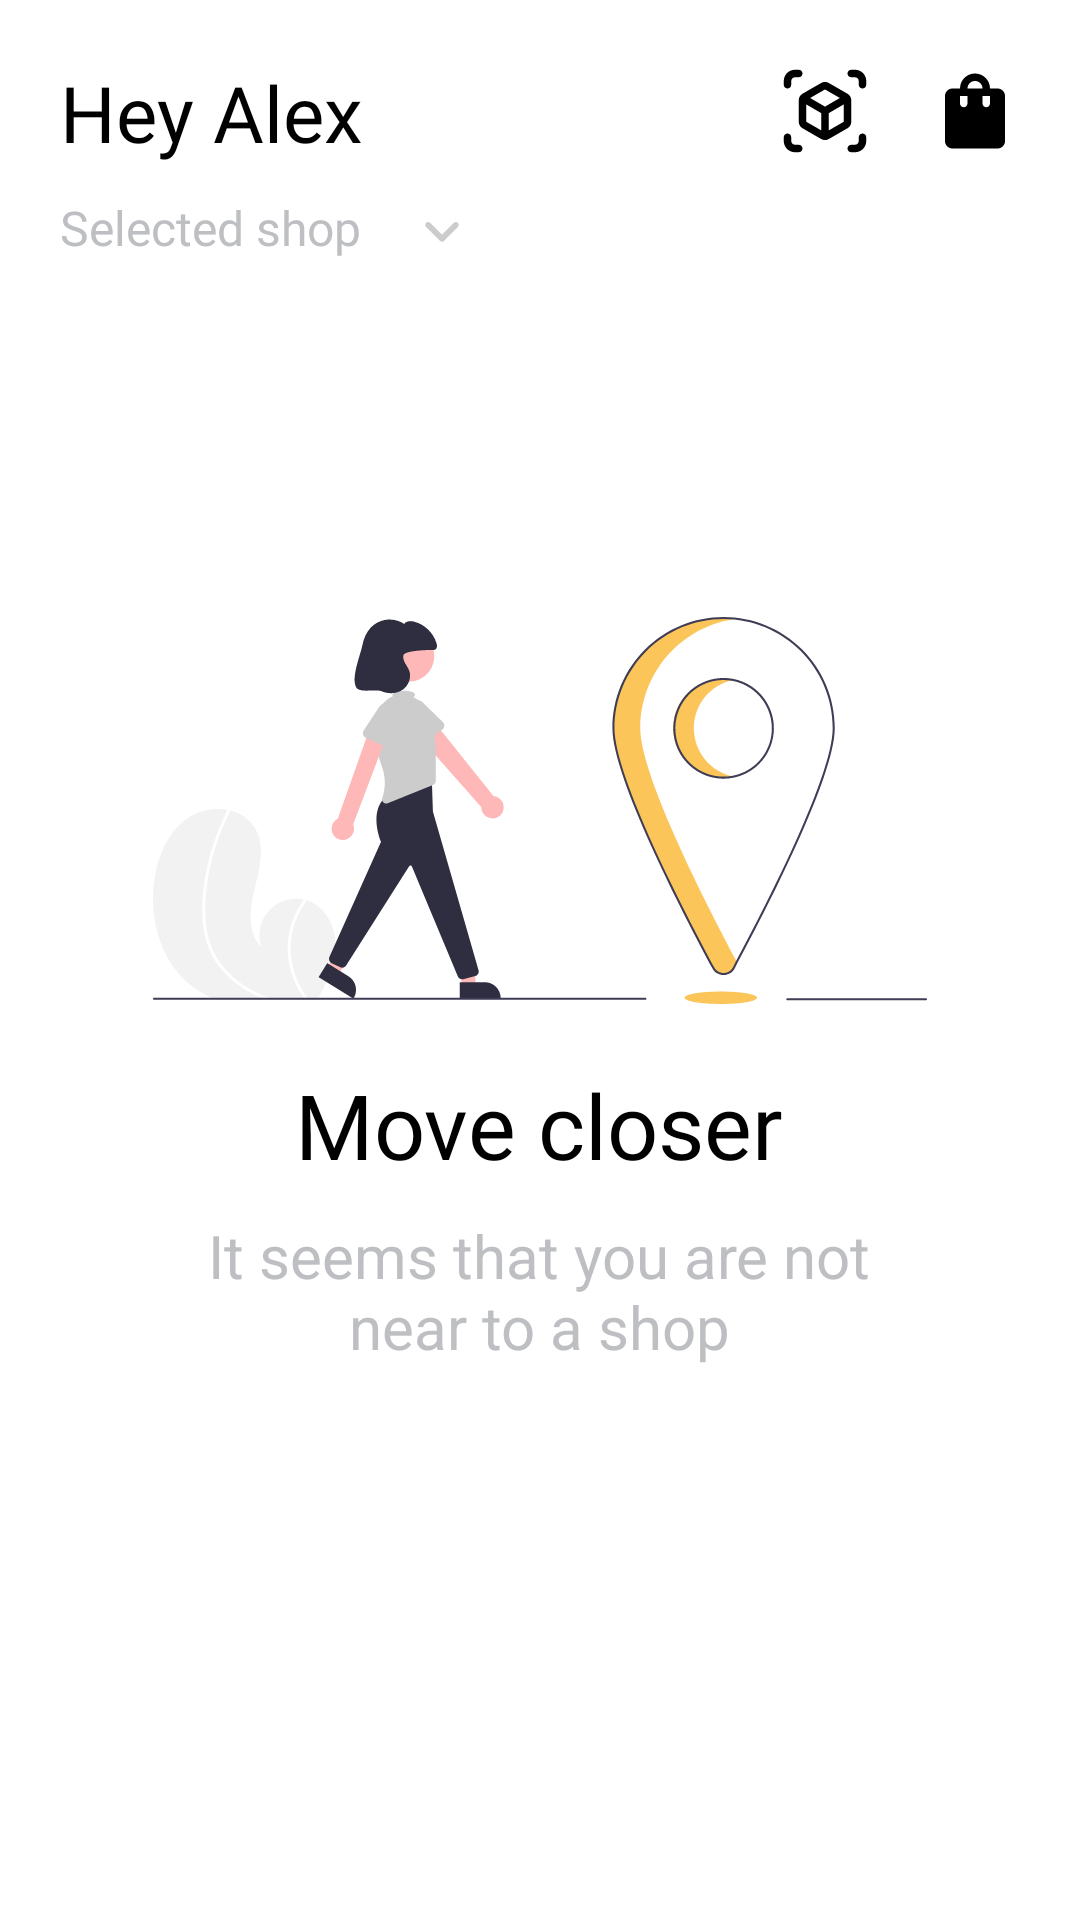

Reconstruct the res/layout file that produces this screen, plus the resources it refers to.
<!-- AndroidManifest.xml: application theme Theme.ArShop -->
<!-- res/layout/fragment_location_fail.xml -->
<?xml version="1.0" encoding="utf-8"?>
<androidx.constraintlayout.widget.ConstraintLayout xmlns:android="http://schemas.android.com/apk/res/android"
    xmlns:app="http://schemas.android.com/apk/res-auto"
    android:layout_width="match_parent"
    android:layout_height="match_parent"
    android:background="@color/white">


    <TextView
        android:id="@+id/textViewName"
        android:layout_width="wrap_content"
        android:layout_height="wrap_content"
        android:layout_marginStart="20dp"
        android:layout_marginTop="20dp"
        android:fontFamily="@font/circular_std_bold"
        android:text="@string/hey_alex"
        android:textColor="@color/black"
        android:textSize="26sp"
        app:layout_constraintStart_toStartOf="parent"
        app:layout_constraintTop_toTopOf="parent" />

    <ImageButton
        android:id="@+id/imageButton4"
        android:layout_width="wrap_content"
        android:layout_height="wrap_content"
        android:layout_marginTop="22dp"
        android:layout_marginEnd="20dp"
        android:background="@null"
        android:backgroundTint="@null"
        android:src="@drawable/ic_shopping_bag_24px"
        app:layout_constraintEnd_toEndOf="parent"
        app:layout_constraintTop_toTopOf="parent"
        android:contentDescription="@string/description" />

    <ImageButton
        android:id="@+id/imageButton5"
        android:layout_width="wrap_content"
        android:layout_height="wrap_content"
        android:layout_marginTop="22dp"
        android:layout_marginEnd="20dp"
        android:background="@null"
        android:backgroundTint="@null"
        android:src="@drawable/ic_view_in_ar_24px"
        app:layout_constraintEnd_toStartOf="@+id/imageButton4"
        app:layout_constraintTop_toTopOf="parent"
        android:contentDescription="@string/description" />

    <TextView
        android:id="@+id/textView16"
        android:layout_width="wrap_content"
        android:layout_height="wrap_content"
        android:layout_marginStart="20dp"
        android:layout_marginTop="10dp"
        android:drawablePadding="15dp"
        android:fontFamily="@font/circular_std_medium"
        android:text="@string/selected_shop"
        android:textColor="@color/light_grey"
        android:textSize="16sp"
        app:drawableEndCompat="@drawable/ic_select_down_24px"
        app:layout_constraintStart_toStartOf="parent"
        app:layout_constraintTop_toBottomOf="@+id/textViewName" />

    <ImageView
        android:id="@+id/imageView3"
        android:layout_width="wrap_content"
        android:layout_height="wrap_content"
        android:layout_marginBottom="100dp"
        android:src="@drawable/ic_undraw_move_closer"
        app:layout_constraintBottom_toBottomOf="parent"
        app:layout_constraintEnd_toEndOf="parent"
        app:layout_constraintStart_toStartOf="parent"
        app:layout_constraintTop_toTopOf="parent"
        android:contentDescription="@string/description" />

    <TextView
        android:id="@+id/textView17"
        android:layout_width="wrap_content"
        android:layout_height="wrap_content"
        android:layout_marginTop="20dp"
        android:fontFamily="@font/circular_std_bold"
        android:text="@string/move_closer"
        android:textColor="@color/black"
        android:textSize="30sp"
        app:layout_constraintEnd_toEndOf="parent"
        app:layout_constraintHorizontal_bias="0.498"
        app:layout_constraintStart_toStartOf="parent"
        app:layout_constraintTop_toBottomOf="@+id/imageView3" />

    <TextView
        android:id="@+id/textView18"
        android:layout_width="250dp"
        android:layout_height="wrap_content"
        android:layout_marginTop="10dp"
        android:gravity="center"
        android:text="@string/it_seems_that_you_are_not_near_to_a_shop"
        android:textColor="@color/light_grey"
        android:textSize="20sp"
        app:layout_constraintEnd_toEndOf="parent"
        app:layout_constraintHorizontal_bias="0.498"
        app:layout_constraintStart_toStartOf="parent"
        app:layout_constraintTop_toBottomOf="@+id/textView17" />


</androidx.constraintlayout.widget.ConstraintLayout>
<!-- resources referenced by this layout -->
<resources>
  <color name="black">#FF000000</color>
  <color name="light_grey">#BEBFC2</color>
  <color name="white">#FFFFFF</color>
  <!-- drawable ic_select_down_24px (drawable) -->
  <vector xmlns:android="http://schemas.android.com/apk/res/android"
      android:width="24dp"
      android:height="24dp"
      android:viewportWidth="24"
      android:viewportHeight="24">
    <path
        android:pathData="M17.29,9.2901C16.9,8.9001 16.27,8.9001 15.88,9.2901L12,13.1701L8.12,9.2901C7.73,8.9001 7.1,8.9001 6.71,9.2901C6.32,9.6801 6.32,10.3101 6.71,10.7001L11.3,15.2901C11.69,15.6801 12.32,15.6801 12.71,15.2901L17.3,10.7001C17.68,10.3201 17.68,9.6801 17.29,9.2901Z"
        android:fillColor="#CCCCCC"/>
  </vector>
  <!-- drawable ic_shopping_bag_24px (drawable) -->
  <vector xmlns:android="http://schemas.android.com/apk/res/android"
      android:width="30dp"
      android:height="30dp"
      android:viewportWidth="30"
      android:viewportHeight="30">
    <path
        android:pathData="M22.5,7.5H20C20,4.7375 17.7625,2.5 15,2.5C12.2375,2.5 10,4.7375 10,7.5H7.5C6.125,7.5 5,8.625 5,10V25C5,26.375 6.125,27.5 7.5,27.5H22.5C23.875,27.5 25,26.375 25,25V10C25,8.625 23.875,7.5 22.5,7.5ZM12.5,12.5C12.5,13.1875 11.9375,13.75 11.25,13.75C10.5625,13.75 10,13.1875 10,12.5V10H12.5V12.5ZM15,5C16.375,5 17.5,6.125 17.5,7.5H12.5C12.5,6.125 13.625,5 15,5ZM20,12.5C20,13.1875 19.4375,13.75 18.75,13.75C18.0625,13.75 17.5,13.1875 17.5,12.5V10H20V12.5Z"
        android:fillColor="#000000"/>
  </vector>
  <!-- drawable ic_undraw_move_closer: vector/xml drawable (drawable, 13262 chars, omitted) -->
  <!-- drawable ic_view_in_ar_24px: vector/xml drawable (drawable, 2035 chars, omitted) -->
  <string name="description">description</string>
  <string name="hey_alex">Hey Alex</string>
  <string name="it_seems_that_you_are_not_near_to_a_shop">It seems that you are not near to a shop</string>
  <string name="move_closer">Move closer</string>
  <string name="selected_shop">Selected shop</string>
  <style name="Theme.ArShop" parent="Theme.MaterialComponents">
          
          <item name="colorPrimary">@color/dark_yellow</item>
          <item name="colorPrimaryVariant">@color/white</item>
          <item name="colorOnPrimary">@color/white</item>
          
          <item name="colorSecondary">@color/dark_yellow</item>
          <item name="colorSecondaryVariant">@color/teal_700</item>
          <item name="colorOnSecondary">@color/black</item>
          
          <item name="android:statusBarColor" tools:targetApi="l">?attr/colorPrimaryVariant</item>
          
      </style>
  <color name="dark_yellow">#FCC55A</color>
  <color name="teal_700">#FF018786</color>
</resources>
